Dataset: assets (GitHub, SirYorch/mobile-app-zernike-shape-signature). Classes: circle, square, triangle.

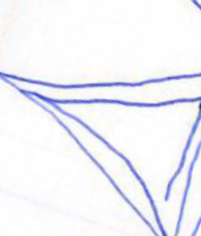
Label: triangle

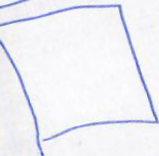
Label: square

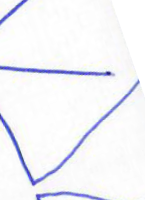
Label: triangle

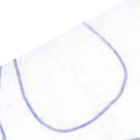
Label: circle

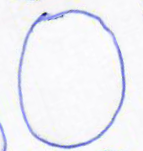
Label: circle

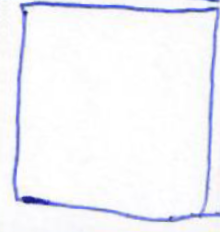
Label: square
